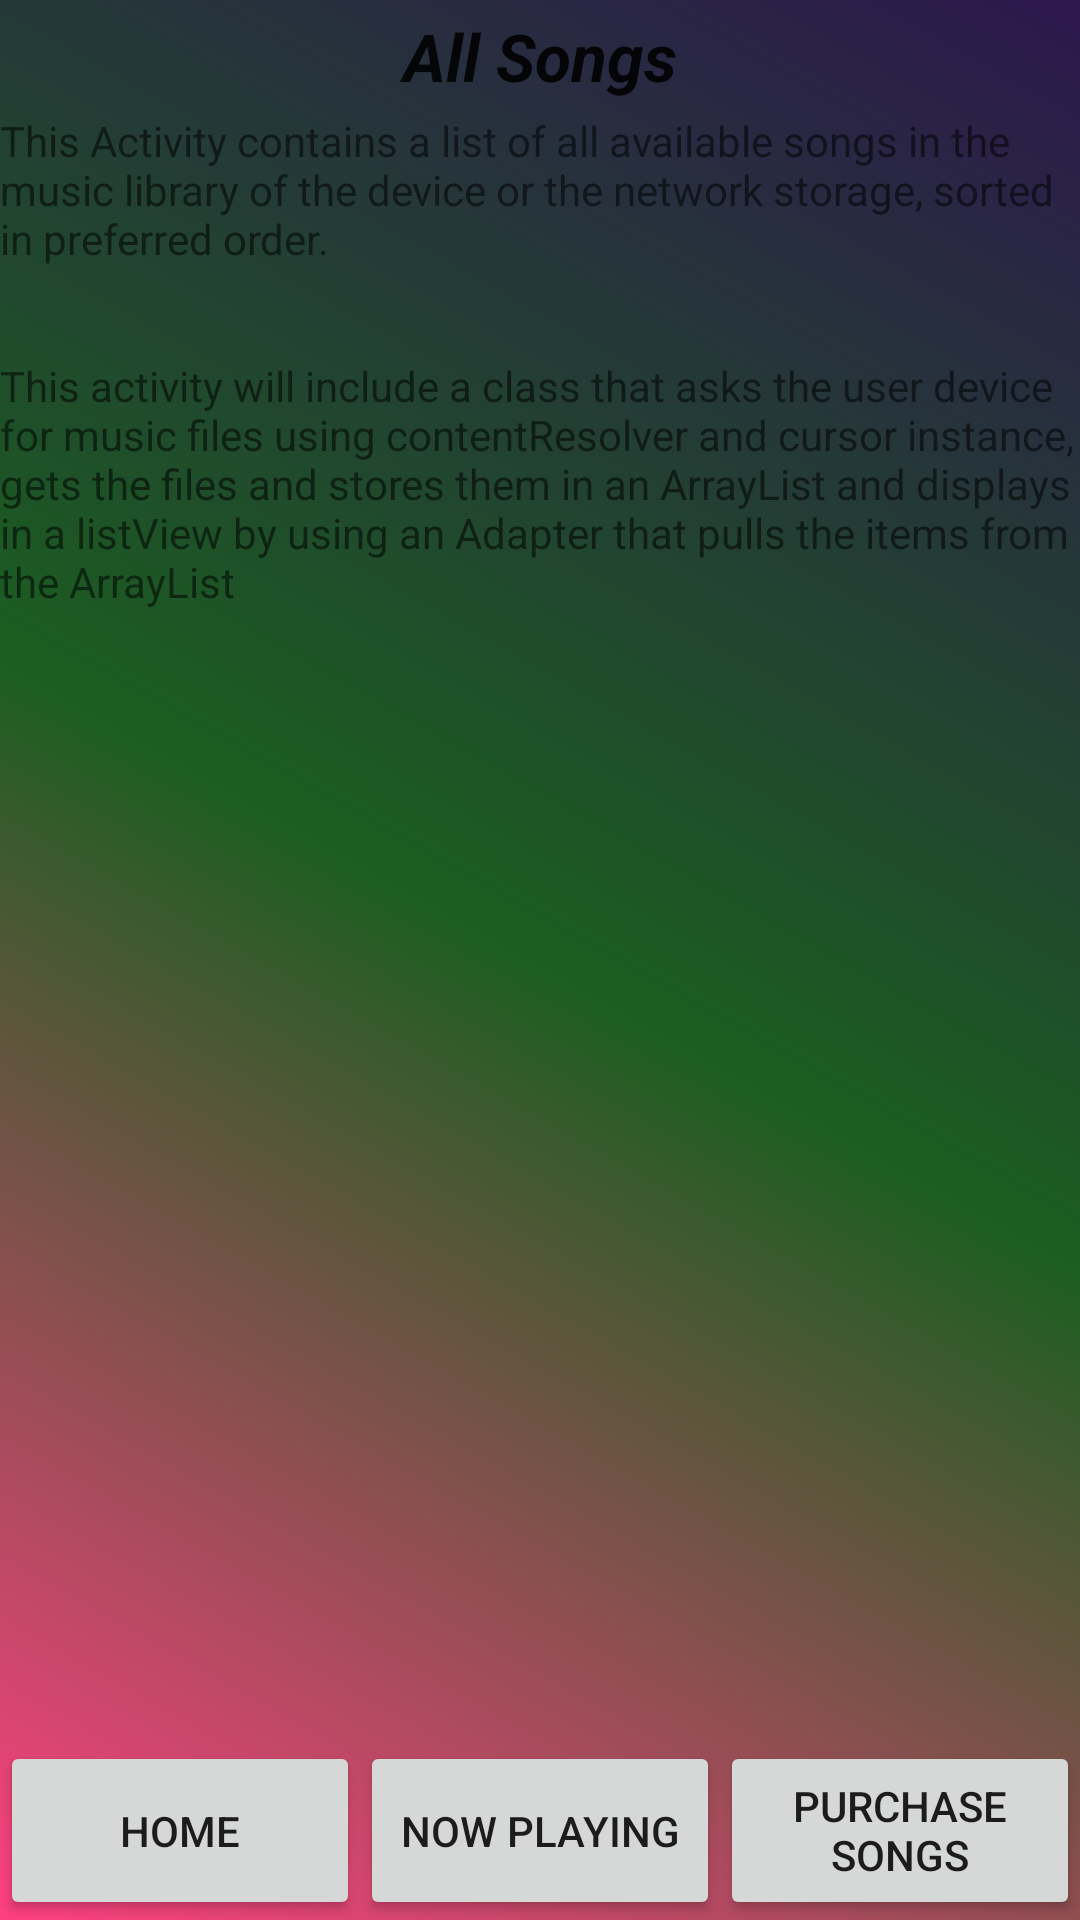

Produce the Android XML layout that renders to this screen, including the resource entries it uses.
<!-- AndroidManifest.xml: application theme AppTheme -->
<!-- res/layout/activity_all__songs.xml -->
<?xml version="1.0" encoding="utf-8"?>
<RelativeLayout xmlns:android="http://schemas.android.com/apk/res/android"
    xmlns:tools="http://schemas.android.com/tools"
    android:layout_width="match_parent"
    android:layout_height="match_parent"
    tools:context=".All_Songs"
    android:background="@drawable/color_background">

    <LinearLayout
        android:layout_width="match_parent"
        android:layout_height="wrap_content"
        android:orientation="vertical">

        <TextView
            style="@style/LabelStyle"
            android:text="@string/all_songs" />

        <TextView
            android:layout_width="match_parent"
            android:layout_height="match_parent"
            android:text="@string/description_all_songs" />
    </LinearLayout>

    <LinearLayout
        android:layout_width="match_parent"
        android:layout_height="wrap_content"
        android:layout_alignParentBottom="true">

        <Button
            android:id="@+id/button_home"
            android:layout_width="0dp"
            android:layout_height="match_parent"
            android:layout_weight="1"
            android:text="@string/home" />

        <Button
            android:id="@+id/button_now_playing"
            android:layout_width="0dp"
            android:layout_height="match_parent"
            android:layout_weight="1"
            android:text="@string/now_playing" />

        <Button
            android:id="@+id/button_purchase_songs"
            android:layout_width="0dp"
            android:layout_height="match_parent"
            android:layout_weight="1"
            android:text="@string/purchase_songs" />

    </LinearLayout>

</RelativeLayout>
<!-- resources referenced by this layout -->
<resources>
  <!-- drawable color_background (drawable) -->
  <?xml version="1.0" encoding="utf-8"?>
  <selector xmlns:android="http://schemas.android.com/apk/res/android">
      <item>
          <shape>
              <gradient
                  android:startColor="@color/colorPrimary"
                  android:centerColor="@color/extra"
                  android:endColor="@color/colorAccent"
                  android:angle="225"/>
          </shape>
      </item>
  </selector>
  <string name="all_songs">All Songs</string>
  <string name="description_all_songs">This Activity contains a list of all available songs in the music library of the device or the network storage, sorted in preferred order.\n\n\nThis activity will include a class that asks the user device for music files using contentResolver and cursor instance, gets the files and stores them in an ArrayList and displays in a listView by using an Adapter that pulls the items from the ArrayList</string>
  <string name="home">Home</string>
  <string name="now_playing">Now Playing</string>
  <string name="purchase_songs">Purchase Songs</string>
  <style name="LabelStyle">
          <item name="android:layout_height">wrap_content</item>
          <item name="android:layout_width">match_parent</item>
          <item name="android:textStyle">bold|italic</item>
          <item name="android:layout_marginBottom">4dp</item>
          <item name="android:layout_marginTop">4dp</item>
          <item name="android:gravity">center</item>
          <item name="android:textAppearance">@style/Base.TextAppearance.AppCompat.Large</item>
      </style>
  <style name="AppTheme" parent="Theme.AppCompat.Light.DarkActionBar">
          
          <item name="colorPrimary">@color/colorPrimary</item>
          <item name="colorPrimaryDark">@color/colorPrimaryDark</item>
          <item name="colorAccent">@color/colorAccent</item>
      </style>
  <color name="colorPrimary">#2d174d</color>
  <color name="extra">#1B5E20</color>
  <color name="colorAccent">#FF4081</color>
  <color name="colorPrimaryDark">#04132B</color>
</resources>
